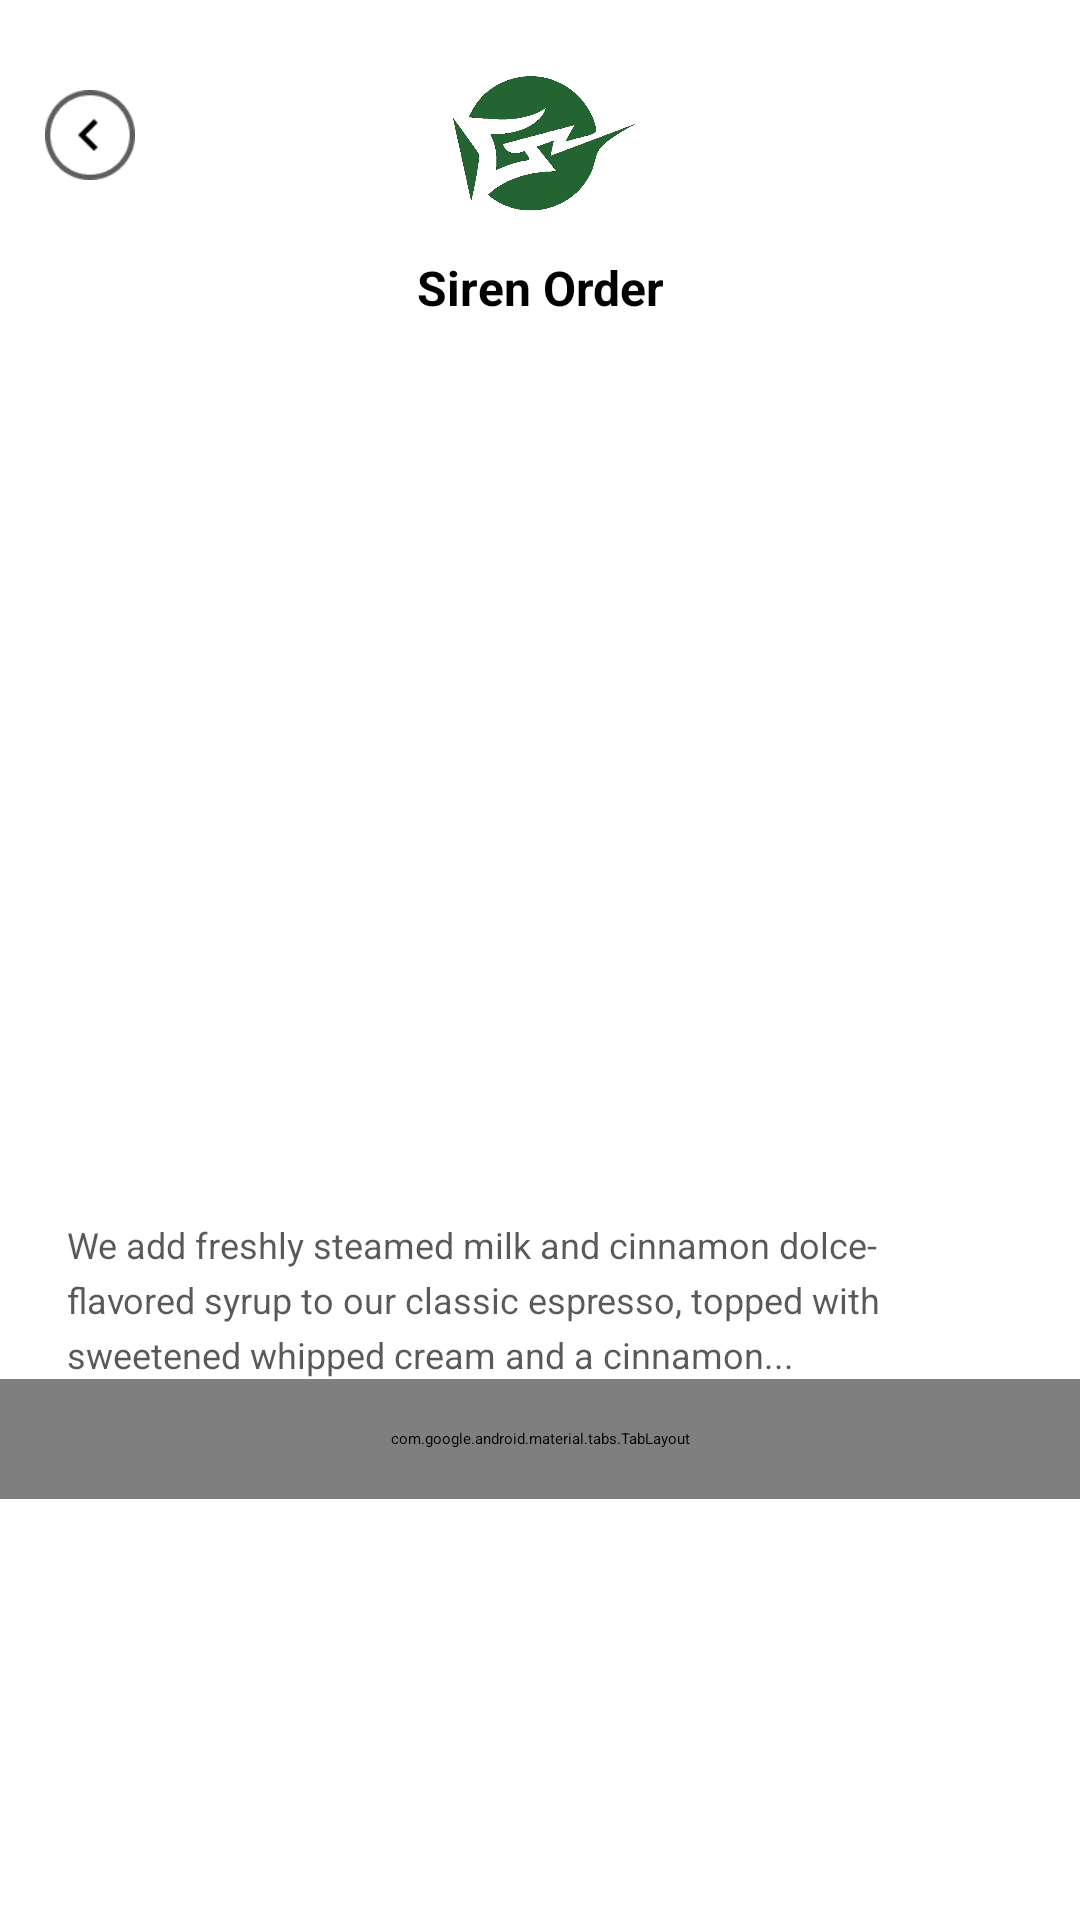

Reconstruct the res/layout file that produces this screen, plus the resources it refers to.
<!-- AndroidManifest.xml: application theme Theme.DuAnTotNghiep -->
<!-- res/layout/activity_product_detail.xml -->
<?xml version="1.0" encoding="utf-8"?>
<LinearLayout xmlns:android="http://schemas.android.com/apk/res/android"
    xmlns:app="http://schemas.android.com/apk/res-auto"
    xmlns:tools="http://schemas.android.com/tools"
    android:layout_width="match_parent"
    android:layout_height="match_parent"
    android:orientation="vertical"
    tools:context=".Activities.ProductDetailActivity">

    <RelativeLayout
        android:layout_width="match_parent"
        android:layout_height="wrap_content"
        android:layout_marginTop="10dp">

        <ImageView
            android:id="@+id/imgBackProductDetail"
            android:layout_width="30dp"
            android:layout_height="30dp"
            android:layout_centerVertical="true"
            android:layout_gravity="left"
            android:layout_marginStart="15dp"
            android:src="@drawable/img_back" />

        <ImageView
            android:layout_width="100dp"
            android:layout_height="70dp"
            android:layout_centerHorizontal="true"
            android:src="@drawable/ic_logo_green" />
    </RelativeLayout>

    <TextView
        android:id="@+id/tvProductDetailName"
        android:layout_width="match_parent"
        android:layout_height="wrap_content"
        android:layout_marginTop="5dp"
        android:gravity="center"
        android:text="Siren Order"
        android:textSize="16dp"
        android:textStyle="bold" />

    <androidx.viewpager2.widget.ViewPager2
        android:paddingStart="80dp"
        android:paddingEnd="80dp"
        android:id="@+id/vpProductDetailImage"
        android:layout_width="match_parent"
        android:layout_height="300dp" />
    <TextView
        android:id="@+id/tvDescriptionDetail"
        android:layout_gravity="center"
        android:textSize="12dp"
        android:textColor="@color/textColor"
        android:lineHeight="18.2dp"
        android:layout_width="315dp"
        android:layout_height="wrap_content"
        android:text="We add freshly steamed milk and cinnamon dolce- flavored syrup to our classic espresso, topped with sweetened whipped cream and a cinnamon..."
        />

    <com.google.android.material.tabs.TabLayout
        android:id="@+id/tlProductDetail"
        android:layout_width="match_parent"
        android:layout_height="40dp" />



        <androidx.viewpager2.widget.ViewPager2
            android:paddingVertical="10dp"
            android:layout_marginHorizontal="20dp"
            android:id="@+id/vpProductDetail"
            android:layout_width="match_parent"
            android:layout_height="match_parent" />


</LinearLayout>
<!-- resources referenced by this layout -->
<resources>
  <color name="textColor">#A6000000</color>
  <!-- drawable ic_logo_green: png bitmap (drawable, 25751 bytes) -->
  <!-- drawable img_back: png bitmap (drawable, 1313 bytes) -->
  <style name="Theme.DuAnTotNghiep" parent="Theme.MaterialComponents.DayNight.NoActionBar">
          
          <item name="colorPrimary">@color/colorPrimary</item>
          <item name="colorPrimaryVariant">@color/purple_700</item>
          <item name="colorOnPrimary">@color/black</item>
          
          <item name="colorSecondary">@color/teal_200</item>
          <item name="colorSecondaryVariant">@color/teal_200</item>
          <item name="colorOnSecondary">@color/black</item>
          
          <item name="android:statusBarColor" tools:targetApi="l">#00623B</item>
          
      </style>
  <color name="colorPrimary">#00623B</color>
  <color name="purple_700">#FF3700B3</color>
  <color name="black">#FF000000</color>
  <color name="teal_200">#FF03DAC5</color>
</resources>
